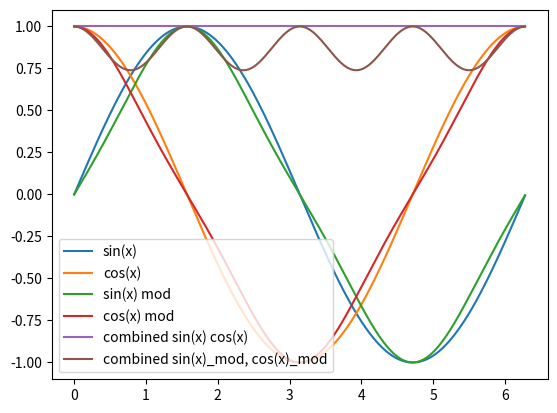
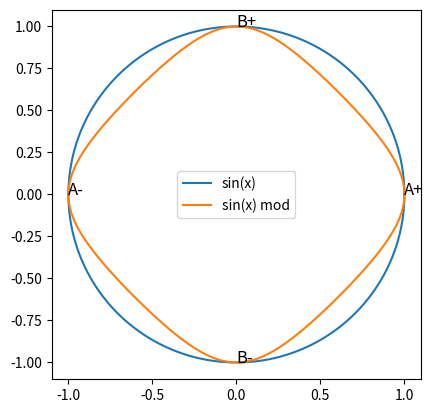

The script that saved these images, in order: (Note: this script raises an exception after producing the figures.)
import numpy as np
import matplotlib.pyplot as plt

# %% setup sine table
SINE_MAX = 32768
SINE_STEPS = 1024
x = np.arange(0, SINE_STEPS) /1024*2*np.pi

y_sin = np.sin(x)
y_cos = np.cos(x)

#alternative commutations
#circular
y_circle_cos=((np.pi/2)**2-(x)**2)**.5 / np.pi*2
y_circle_sin=((np.pi/2)**2-(x-np.pi/2)**2)**.5 / np.pi*2

# triangle
A = 2
P = np.pi
y_line_sin = abs((x-P/2) % (2*P) - P) / P * 2 - 1
y_line_cos = abs(x % (2*P) - P) / P * 2 - 1 

# %% sine profiling - subtract third harmonic
a = .07 # 7%
y_sin_mod = (1-a)*y_sin - a*np.sin(3*x)
y_cos_mod = (1-a)*y_cos + a*np.cos(3*x)

# we want y_sin_mod to be in the range [-1, 1] (in order not to overflow and have good control)
# we also want y_sin_mod to not change direction before crossing zero
# in general both will be satisfied if the gradient of the y_sin_mod is the same as the gradient of the y_sin, we are good
# Their sign will be the same if their product is positive
# d/dx((1-a)sin(x) - a*sin(3x)) * d/dx(sin(x)) > 0
# ((1-a)cos(x) - 3acos(3x)) * cos(x) > 0,  let's use triple-angle trigonometric identity
# ((1-a)cos(x) - 3a(4cos³(x) - 3cos(x)))cos(x) > 0.  let's divide by cos^2(x)
# 1-a -3a(4cos²(x) -3) > 0
# 1 + 8a -12acos²(x) > 0, let's consider two peaks of cos²(x)
# Case 1:  cos²(x)=1
# 1 + 8a - 12a*1 > 0
# -4a > -1
# a < 1/4
#Case 2: cos²(x) = 0
# 1 + 8a > 0
# a > -1/8
# Result:  -1/8 < a < 1/4
#  Since 1/4 is very aggresive, let's keep the bound between -1/8 < a < 1/8

# a4950_comp_sin = np.interp(abs(y_sin*3.3), [0, 1, 2.5, 5],[(8.0 + 10.0)/2, (8.0 + 10.0)/2, (9.0 + 10.0)/2, (9.5+10.5)/2])  / np.interp(3.3, [0, 1, 2.5, 5],[(8.0 + 10.0)/2, (8.0 + 10.0)/2, (9.0 + 10.0)/2, (9.5+10.5)/2]) #accounts for A4950 nonlinearity based on datasheet - it's miniscule though
# a4950_comp_cos = np.interp(abs(y_cos_exp*3.3), [0, 1, 2.5, 5],[(8.0 + 10.0)/2, (8.0 + 10.0)/2, (9.0 + 10.0)/2, (9.5+10.5)/2])  / np.interp(3.3, [0, 1, 2.5, 5],[(8.0 + 10.0)/2, (8.0 + 10.0)/2, (9.0 + 10.0)/2, (9.5+10.5)/2]) #accounts for A4950 nonlinearity


#plot
plt.plot(x, y_sin)
plt.plot(x, y_cos)
plt.plot(x, y_sin_mod)
plt.plot(x, y_cos_mod)
# plt.plot(x, y_circle_sin)
# plt.plot(x, y_circle_cos)
# plt.plot(x, y_line_sin)
# plt.plot(x, y_line_cos)

#phasor plot
plt.plot(x, (y_sin)**2+(y_cos)**2)
plt.plot(x, y_sin_mod**2+y_cos_mod**2)
plt.legend(['sin(x)', 'cos(x)', 'sin(x) mod', 'cos(x) mod', 'combined sin(x) cos(x)', 'combined sin(x)_mod, cos(x)_mod'])
plt.show()

#torque circle
plt.plot((y_sin),(y_cos))
# plt.plot((y_sin_mod*a4950_comp_sin),(y_cos_mod*a4950_comp_cos))
plt.plot(y_sin_mod, y_cos_mod)
# plt.plot(y_line_sin, y_line_cos)
plt.legend(['sin(x)', 'sin(x) mod'])
plt.gca().set_aspect('equal')
plt.annotate('A+', (1, 0), fontsize=12)
plt.annotate('B+', (0, 1), fontsize=12)
plt.annotate('B-', (0, -1), fontsize=12)
plt.annotate('A-', (-1, 0), fontsize=12)
plt.show()


# %% scaling and formating to copy to c code
y_sin_int = (y_sin * (SINE_MAX-1)).round().astype(np.int16)
# y_sin_int_comp = y_sin_int * a4950_comp_sin

#print
with np.printoptions(threshold=SINE_STEPS):
	print(np.array2string(y_sin_int, separator=","))

#Update the C file
import re
with open("sine.c", "r") as file:
    c_file_content = file.read()

# Replace the content between the curly brackets of sineTable
formatted_sine_table = ""
for idx, value in enumerate(y_sin_int):
    formatted_sine_table += f"{value:>6},"
    if (idx + 1) % 16 == 0:
        formatted_sine_table = formatted_sine_table.rstrip(", ") + ",\n"
formatted_sine_table = formatted_sine_table.rstrip(",\n")
c_file_content = re.sub(r"\{(.*?)\}", "{\n" + formatted_sine_table + "\n}", c_file_content, count=1, flags=re.MULTILINE | re.DOTALL)

# Write the updated C file
with open("sine.c", "w") as file:
    file.write(c_file_content)

print("sine.c has been updated with the sine table values.")
